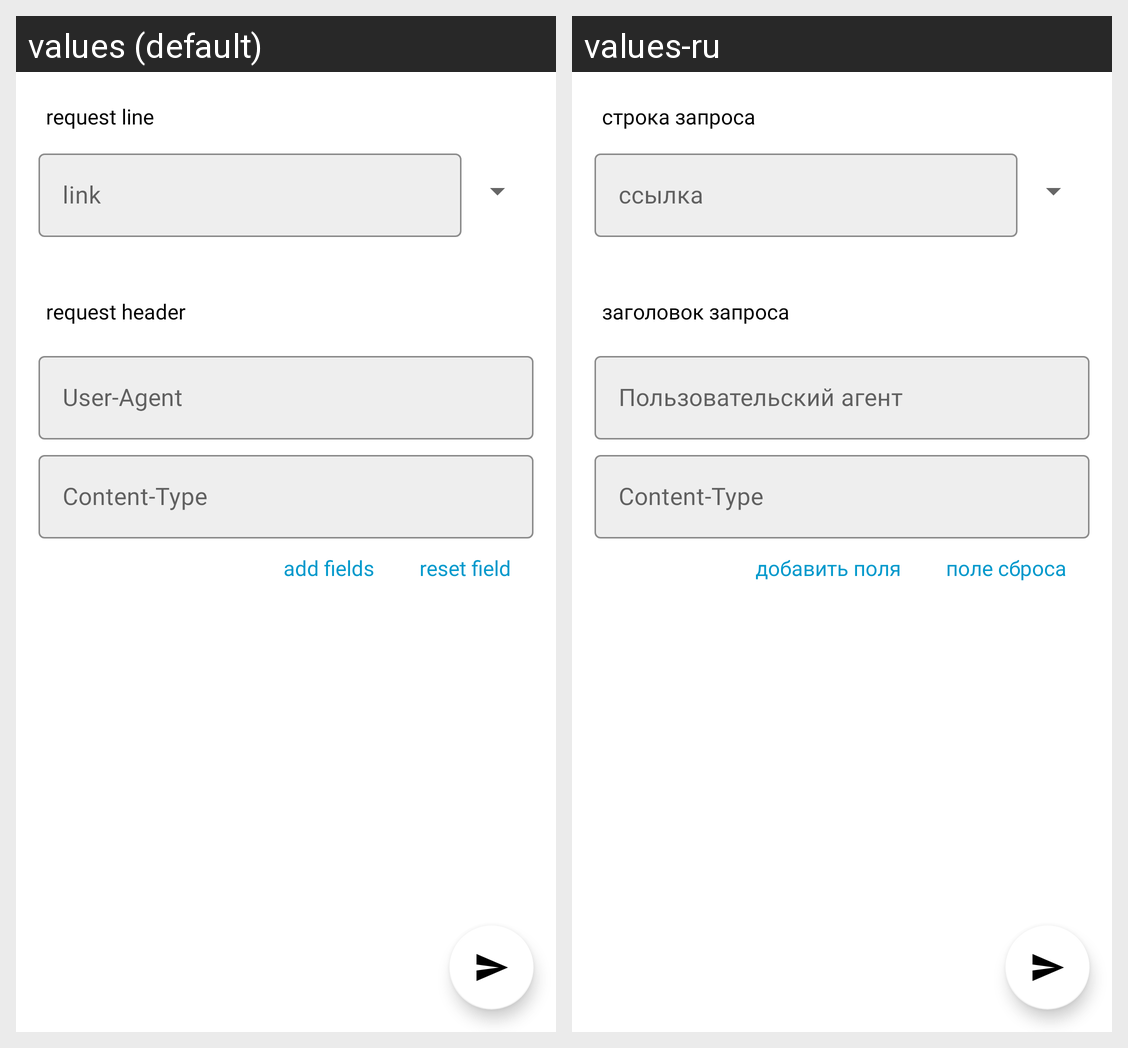

The same Android screen rendered under two of its app's locales, left to right. List the strings drawn on it with the default value and each locale's translation.
Android screen res/layout/fragment_request.xml rendered under 2 locales, left to right: values (default), values-ru. Device: Nexus 5 (rendered at 1080×1920; each locale shown at half size, 540×960, under a caption strip naming it); theme AppTheme.
Strings drawn on this screen, with the default value and each locale's value (text and hints the layout hard-codes, and strings that could not be matched under every locale, appear in the picture but are not listed):

edit_title
  values: request line
  values-ru: строка запроса

edit_url
  values: link
  values-ru: ссылка

edit_header_title
  values: request header
  values-ru: заголовок запроса

edit_user_agent
  values: User-Agent
  values-ru: Пользовательский агент

edit_content_type
  values: Content-Type
  values-ru: Content-Type

btn_add
  values: add fields
  values-ru: добавить поля

reset
  values: reset field
  values-ru: поле сброса
